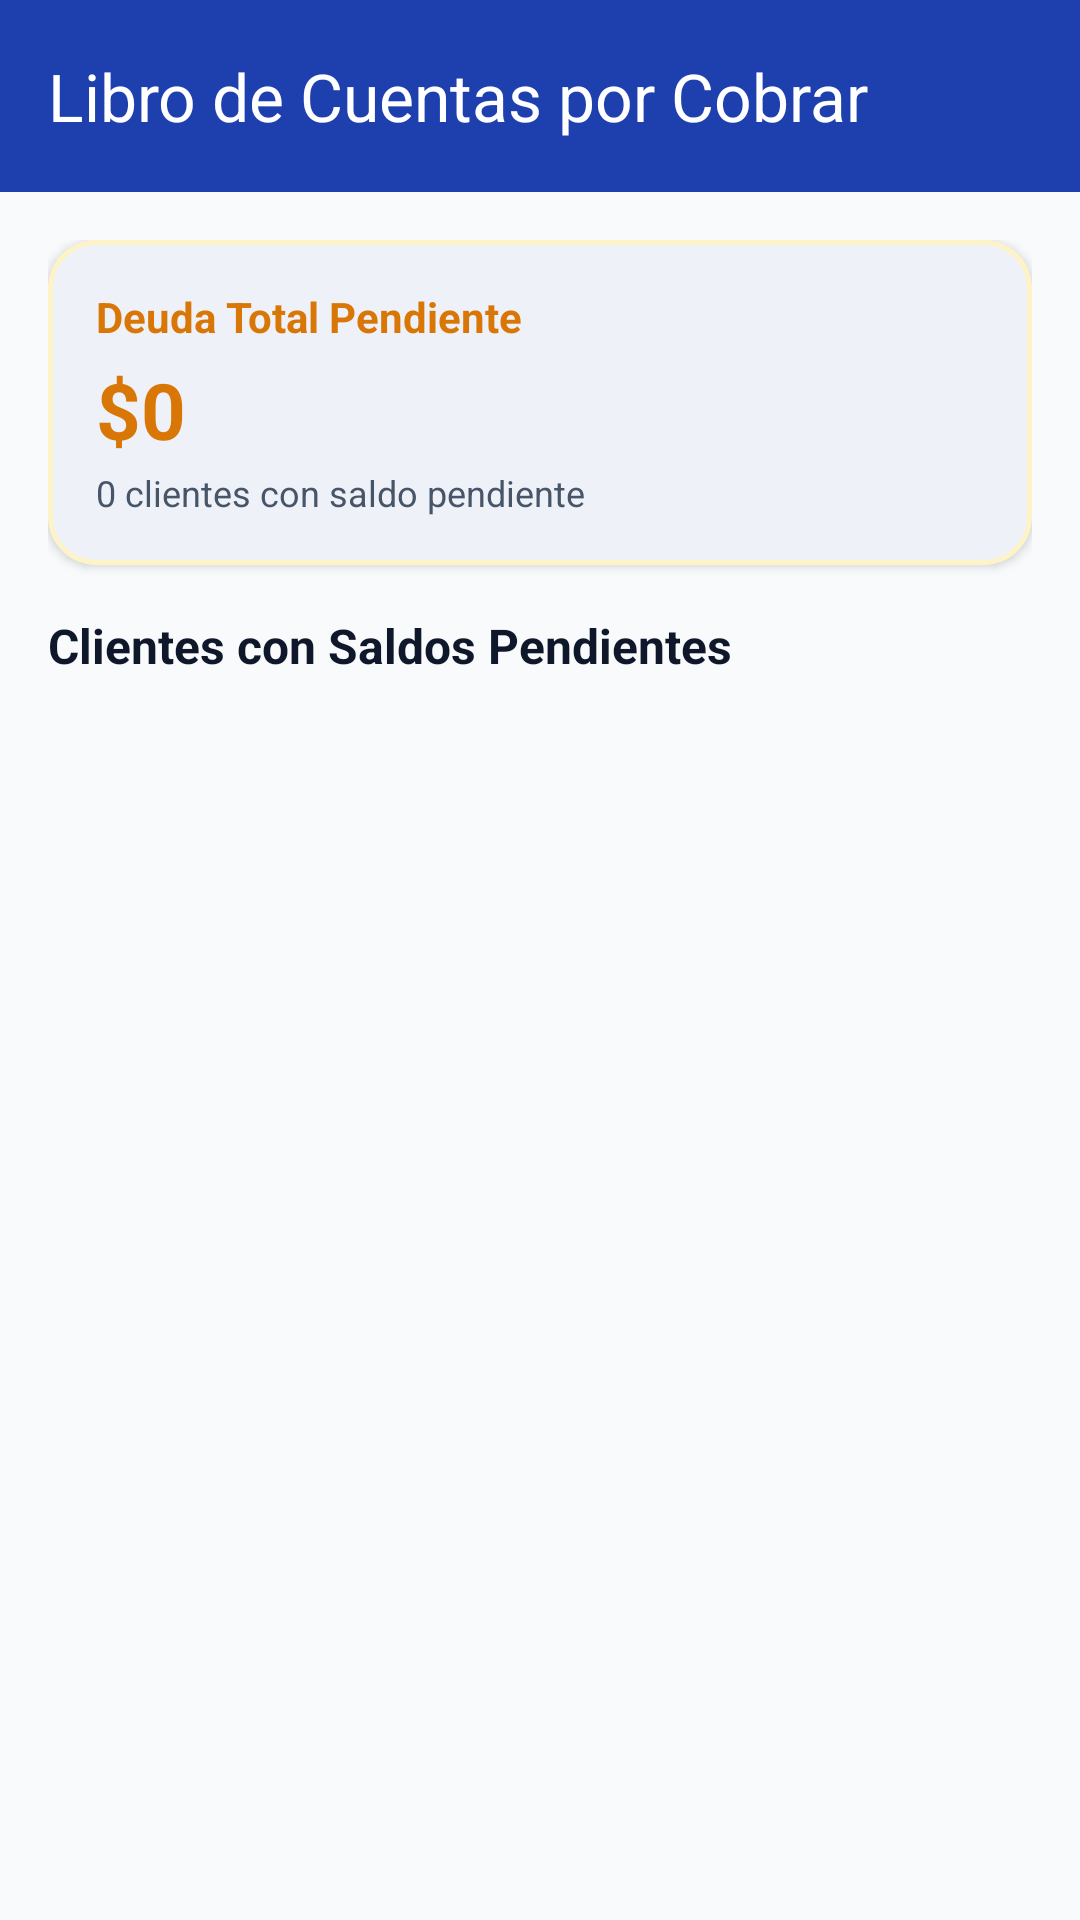

Layout XML and referenced resources for this Android screen:
<!-- AndroidManifest.xml: application theme Theme.GestionResmas -->
<!-- res/layout/activity_debt_ledger.xml -->
<?xml version="1.0" encoding="utf-8"?>
<androidx.coordinatorlayout.widget.CoordinatorLayout xmlns:android="http://schemas.android.com/apk/res/android"
    xmlns:app="http://schemas.android.com/apk/res-auto"
    xmlns:tools="http://schemas.android.com/tools"
    android:layout_width="match_parent"
    android:layout_height="match_parent"
    android:background="@color/background"
    android:fitsSystemWindows="true">

    <com.google.android.material.appbar.AppBarLayout
        android:layout_width="match_parent"
        android:layout_height="wrap_content"
        android:background="@color/primary"
        android:fitsSystemWindows="true">

        <com.google.android.material.appbar.MaterialToolbar
            android:id="@+id/toolbar"
            android:layout_width="match_parent"
            android:layout_height="?attr/actionBarSize"
            app:navigationIcon="@drawable/ic_arrow_back"
            app:navigationIconTint="@color/white"
            app:title="@string/debt_ledger_title"
            app:titleTextColor="@color/white" />

    </com.google.android.material.appbar.AppBarLayout>

    <LinearLayout
        android:layout_width="match_parent"
        android:layout_height="match_parent"
        android:orientation="vertical"
        android:padding="16dp"
        app:layout_behavior="@string/appbar_scrolling_view_behavior">

        
        <com.google.android.material.card.MaterialCardView
            android:layout_width="match_parent"
            android:layout_height="wrap_content"
            android:layout_marginBottom="16dp"
            app:cardCornerRadius="16dp"
            app:cardElevation="2dp"
            app:cardBackgroundColor="@color/card_background"
            app:strokeColor="@color/warning_container"
            app:strokeWidth="1.5dp">

            <LinearLayout
                android:layout_width="match_parent"
                android:layout_height="wrap_content"
                android:orientation="vertical"
                android:padding="16dp">

                <TextView
                    android:layout_width="wrap_content"
                    android:layout_height="wrap_content"
                    android:text="@string/total_debt_header"
                    android:textColor="@color/accent_warning"
                    android:textSize="14sp"
                    android:textStyle="bold" />

                <TextView
                    android:id="@+id/tvTotalLedgerDebt"
                    android:layout_width="wrap_content"
                    android:layout_height="wrap_content"
                    android:layout_marginTop="4dp"
                    android:text="$0"
                    android:textColor="@color/accent_warning"
                    android:textSize="26sp"
                    android:textStyle="bold" />

                <TextView
                    android:id="@+id/tvDebtorsCount"
                    android:layout_width="wrap_content"
                    android:layout_height="wrap_content"
                    android:layout_marginTop="2dp"
                    android:text="0 clientes con saldo pendiente"
                    android:textColor="@color/text_secondary"
                    android:textSize="12sp" />

            </LinearLayout>
        </com.google.android.material.card.MaterialCardView>

        <TextView
            android:layout_width="wrap_content"
            android:layout_height="wrap_content"
            android:layout_marginBottom="8dp"
            android:text="Clientes con Saldos Pendientes"
            android:textColor="@color/text_primary"
            android:textSize="16sp"
            android:textStyle="bold" />

        <TextView
            android:id="@+id/tvEmptyDebts"
            android:layout_width="match_parent"
            android:layout_height="wrap_content"
            android:layout_marginTop="32dp"
            android:gravity="center"
            android:text="¡Excelente! No hay deudas pendientes en este momento"
            android:textColor="@color/accent_success"
            android:textSize="15sp"
            android:visibility="gone" />

        <androidx.recyclerview.widget.RecyclerView
            android:id="@+id/rvDebtors"
            android:layout_width="match_parent"
            android:layout_height="match_parent" />

    </LinearLayout>

</androidx.coordinatorlayout.widget.CoordinatorLayout>
<!-- resources referenced by this layout -->
<resources>
  <color name="accent_success">#16A34A</color>
  <color name="accent_warning">#D97706</color>
  <color name="background">#F8FAFC</color>
  <color name="card_background">#FFFFFF</color>
  <color name="primary">#1E40AF</color>
  <color name="text_primary">#0F172A</color>
  <color name="text_secondary">#475569</color>
  <color name="warning_container">#FEF3C7</color>
  <color name="white">#FFFFFFFF</color>
  <string name="debt_ledger_title">Libro de Cuentas por Cobrar</string>
  <string name="total_debt_header">Deuda Total Pendiente</string>
  <style name="Theme.GestionResmas" parent="Base.Theme.GestionResmas" />
  <style name="Base.Theme.GestionResmas" parent="Theme.Material3.DayNight.NoActionBar">
          <item name="colorPrimary">@color/primary</item>
          <item name="colorOnPrimary">@color/white</item>
          <item name="colorSecondary">@color/secondary</item>
          <item name="android:colorBackground">@color/background</item>
          <item name="colorSurface">@color/surface</item>
          <item name="colorOnSurface">@color/text_primary</item>
          <item name="colorOnSurfaceVariant">@color/text_secondary</item>
          
          <item name="android:statusBarColor">@color/primary</item>
          <item name="android:windowLightStatusBar">false</item>
          
          <item name="android:navigationBarColor">@color/background</item>
          <item name="android:windowLightNavigationBar" tools:targetApi="27">true</item>
          
          <item name="android:enforceStatusBarContrast" tools:targetApi="29">false</item>
          <item name="android:enforceNavigationBarContrast" tools:targetApi="29">false</item>
      </style>
  <color name="secondary">#0D9488</color>
  <color name="surface">#FFFFFF</color>
</resources>
